Photos from the image-classification dataset "onion" in the GitHub repository wadkarkalpesh/pikvaidya-ai. Its 4 classes are: onion healthy, onion iris yellow virus, onion purple blotch, onion stemphylium blight.

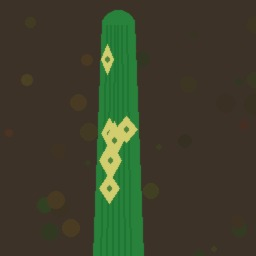
Label: onion iris yellow virus

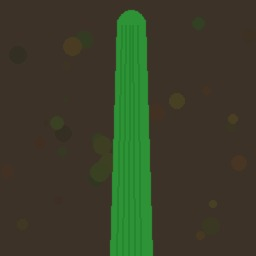
Label: onion healthy

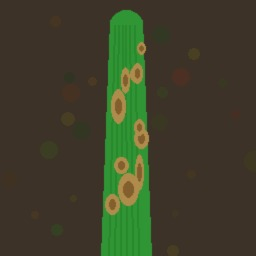
Label: onion stemphylium blight

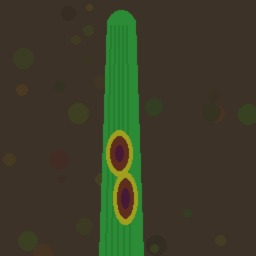
Label: onion purple blotch

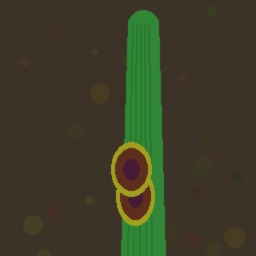
Label: onion purple blotch

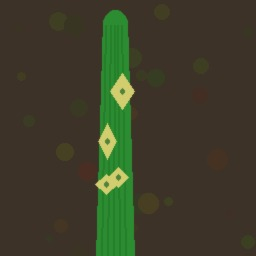
Label: onion iris yellow virus
